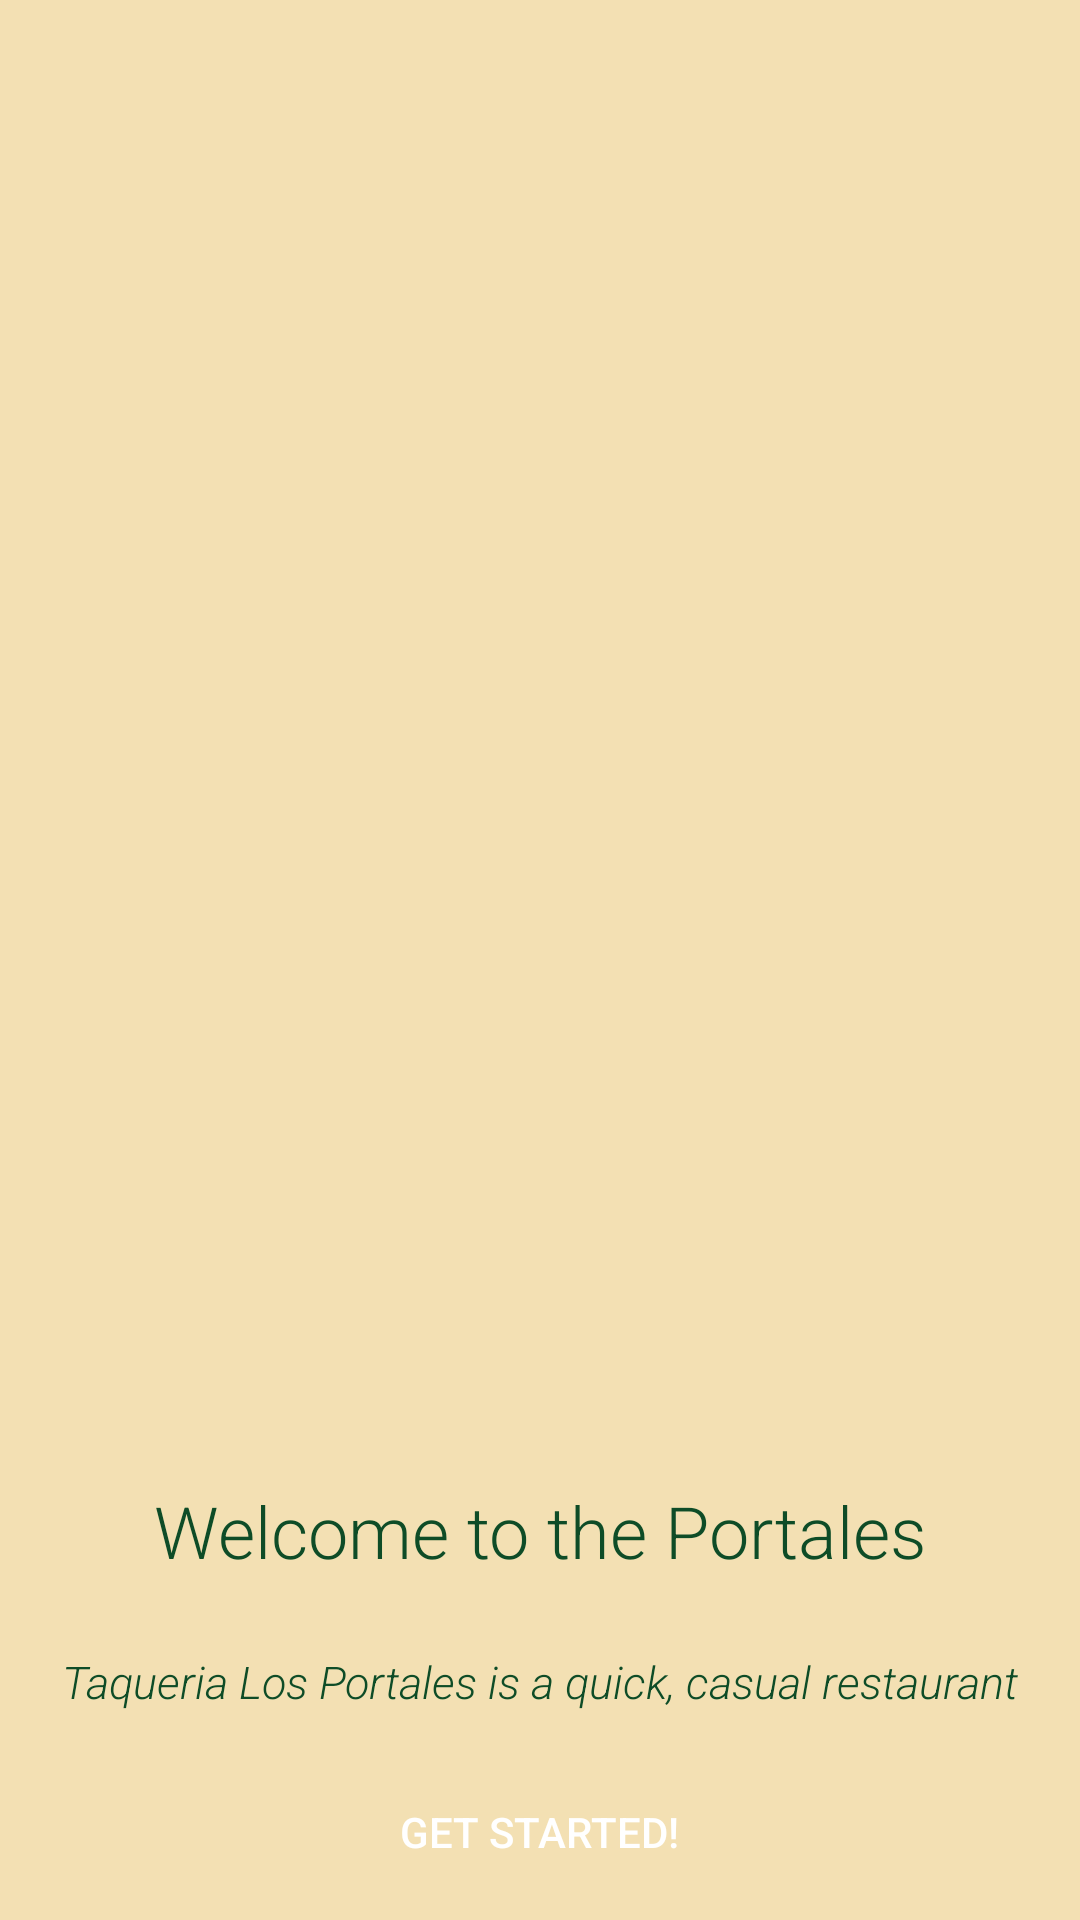

This screen was rendered from an Android layout file. Write that file and the resources it references.
<!-- AndroidManifest.xml: application theme Theme.Practica3 -->
<!-- res/layout/activity_main.xml -->
<?xml version="1.0" encoding="utf-8"?>
<LinearLayout xmlns:android="http://schemas.android.com/apk/res/android"
    xmlns:app="http://schemas.android.com/apk/res-auto"
    xmlns:tools="http://schemas.android.com/tools"
    android:id="@+id/main"
    android:layout_width="match_parent"
    android:layout_height="match_parent"
    android:orientation="vertical"
    android:background="@color/crema"
    tools:context=".MainActivity">

    <ImageView
        android:id="@+id/imageView"
        android:layout_width="match_parent"
        android:layout_height="470dp"
        android:scaleType="fitXY"
        android:src="@drawable/portales"
        tools:ignore="MissingConstrain"/>

    <TextView
        android:id="@+id/textView"
        android:layout_width="match_parent"
        android:layout_height="wrap_content"
        android:layout_marginTop="24dp"
        android:fontFamily="sans-serif-light"
        android:text="@string/welcome_text"
        android:textAlignment="center"
        android:textColor="@color/verde"
        android:textSize="24sp" />

    <TextView
        android:id="@+id/textView2"
        android:layout_width="match_parent"
        android:layout_height="wrap_content"
        android:layout_marginTop="24dp"
        android:fontFamily="sans-serif-light"
        android:text="@string/welcome_description"
        android:textAlignment="center"
        android:textColor="@color/verde"
        android:textSize="15sp"
        android:textStyle="italic"/>

    <Button
        android:id="@+id/btn_get_started"
        android:layout_width="219dp"
        android:layout_height="48dp"
        android:layout_gravity="center"
        android:layout_marginTop="16dp"
        android:background="@drawable/round_button"
        android:text="@string/button_start"
        android:textColor="@color/white" />


</LinearLayout>
<!-- resources referenced by this layout -->
<resources>
  <color name="crema">#F3E0B3</color>
  <color name="verde">#0E4C27</color>
  <color name="white">#FFFFFFFF</color>
  <string name="button_start">get started!</string>
  <string name="welcome_description">Taqueria Los Portales is a quick, casual restaurant</string>
  <string name="welcome_text">Welcome to the Portales</string>
  <style name="Theme.Practica3" parent="Base.Theme.Practica3" />
  <style name="Base.Theme.Practica3" parent="Theme.Material3.DayNight.NoActionBar">
          
          <item name="colorPrimary">@color/rojo</item>
          <item name="colorPrimaryVariant">@color/purple_700</item>
          <item name="colorOnPrimary">@color/white</item>
          
          <item name="colorSecondary">@color/crema</item>
          <item name="colorSecondaryVariant">@color/purple_700</item>
          <item name="colorOnSecondary">@color/black</item>
  
          <item name="android:statusBarColor" tools:targetApi="l">?attr/colorPrimaryVariant</item>
      </style>
  <color name="rojo">#C23E24</color>
  <color name="purple_700">#FF3700B3</color>
  <color name="black">#FF000000</color>
</resources>
